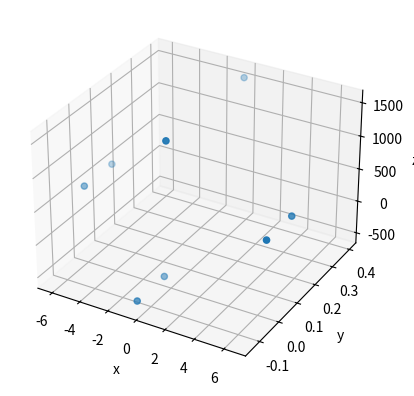

Write Python code to recreate this figure.
import numpy as np
import matplotlib.pyplot as plt
from math import cos, sin
from math import radians as d

# size x size cube, default 5x5
def mk_line(xflag, yflag, zflag, size=5):
    funcs = ["np.zeros((1, 100))", f"np.ones((1, 100))*{size}", f"np.linspace(0, {size}, num=100).reshape([1, 100])"]
    x = eval(funcs[xflag])
    y = eval(funcs[yflag])
    z = eval(funcs[zflag])
    return np.array([x, y, z, np.ones((1, 100))])

def get_pts(line, seen_pts, pts):
    p1 = tuple(map(tuple, (line[:3, :, 0])))
    if not p1 in seen_pts:
        seen_pts.add(p1)
        for i in range(3):
            if i == 4:
                pts[i].append(line[:3, :, 1][i+1])
            else:
                pts[i].append(line[:3, :, 0][i])
    p2 = tuple(map(tuple, (line[:3, :, 99])))
    if not p2 in seen_pts:
        seen_pts.add(p2)
        for i in range(3):
            pts[i].append(line[:3, :, 99][i])



def draw_cube(H, trans=True):
    pts = [0, 0, 0]

    cube = []
    cube.append(mk_line(2, 1, 1))
    cube.append(mk_line(2, 0, 1))
    cube.append(mk_line(2, 0, 0))
    cube.append(mk_line(2, 1, 0))

    cube.append(mk_line(1, 2, 1))
    cube.append(mk_line(0, 2, 1))
    cube.append(mk_line(0, 2, 0))
    cube.append(mk_line(1, 2, 0))

    cube.append(mk_line(1, 1, 2))
    cube.append(mk_line(0, 1, 2))
    cube.append(mk_line(0, 0, 2))
    cube.append(mk_line(1, 0, 2))

    if trans:
        seen = set()
        pts = [[], [], []]
        for j in range(len(cube)):
            for i in range(100):
                cube[j][:3, :, i] = np.matmul(H, cube[j][:, :, i])
                cube[j][:3, :, i] = cube[j][:3, :, i] / cube[j][2, :, i]
            get_pts(cube[j], seen, pts)
        
        print("PONTS", pts)

    return pts

draw_cube(None, trans=False)

f = 2715 # from Q2_a
dist = 1800 #cm
b = 15 #cm

D = np.zeros([9, 8])
X = np.zeros([9, 8])
Y = np.zeros([9, 8])

for j in range(10):
    H = np.array([[cos(d(46+j)), 0, sin(d(46+j)), b*j],
                  [0, 1, 0, 0], 
                  [0, 0, 0, f/dist]])
 
    if j > 0:
      xr, yr= xl, yl

    xl, yl, _ = draw_cube(H)

    x = []
    y = []
    z = []

    

    if j > 0:
        for i in range(len(xr)):
            X[j-1, i] = xl[i]
            Y[j-1, i] = yl[i]
            D[j-1, i] = (xl[i] - xr[i])[0]

# print(X.shape, X)
df = np.ones([9, 1]) * f*b
print(df, df.shape)
print(D, D.shape)

z = np.linalg.lstsq(D, df, rcond=None)[0]

for i in range(9):
    for j in range(8):
        X[i, j] *= z[j]
        Y[i, j] *= z[j]
x_3D = np.linalg.lstsq(X, f*np.ones([9, 1]), rcond=None)[0]
y_3D = np.linalg.lstsq(Y, f*np.ones([9, 1]), rcond=None)[0]

fig = plt.figure(figsize=plt.figaspect(0.5))
ax = fig.add_subplot(projection='3d')

ax.scatter3D(x_3D, y_3D, z)

ax.set_xlabel('x')
ax.set_ylabel('y')
ax.set_zlabel('z')



plt.show()

'''
To do the last part you would save the corners of the tracker every n (eg. 10) frames
these points would then become the u, v that you use to detect the depth. From these coordinates you could
use the difference in x between frames to calculate the disparity and then follow the above algorithm to solve 
for X, Y, and Z
'''